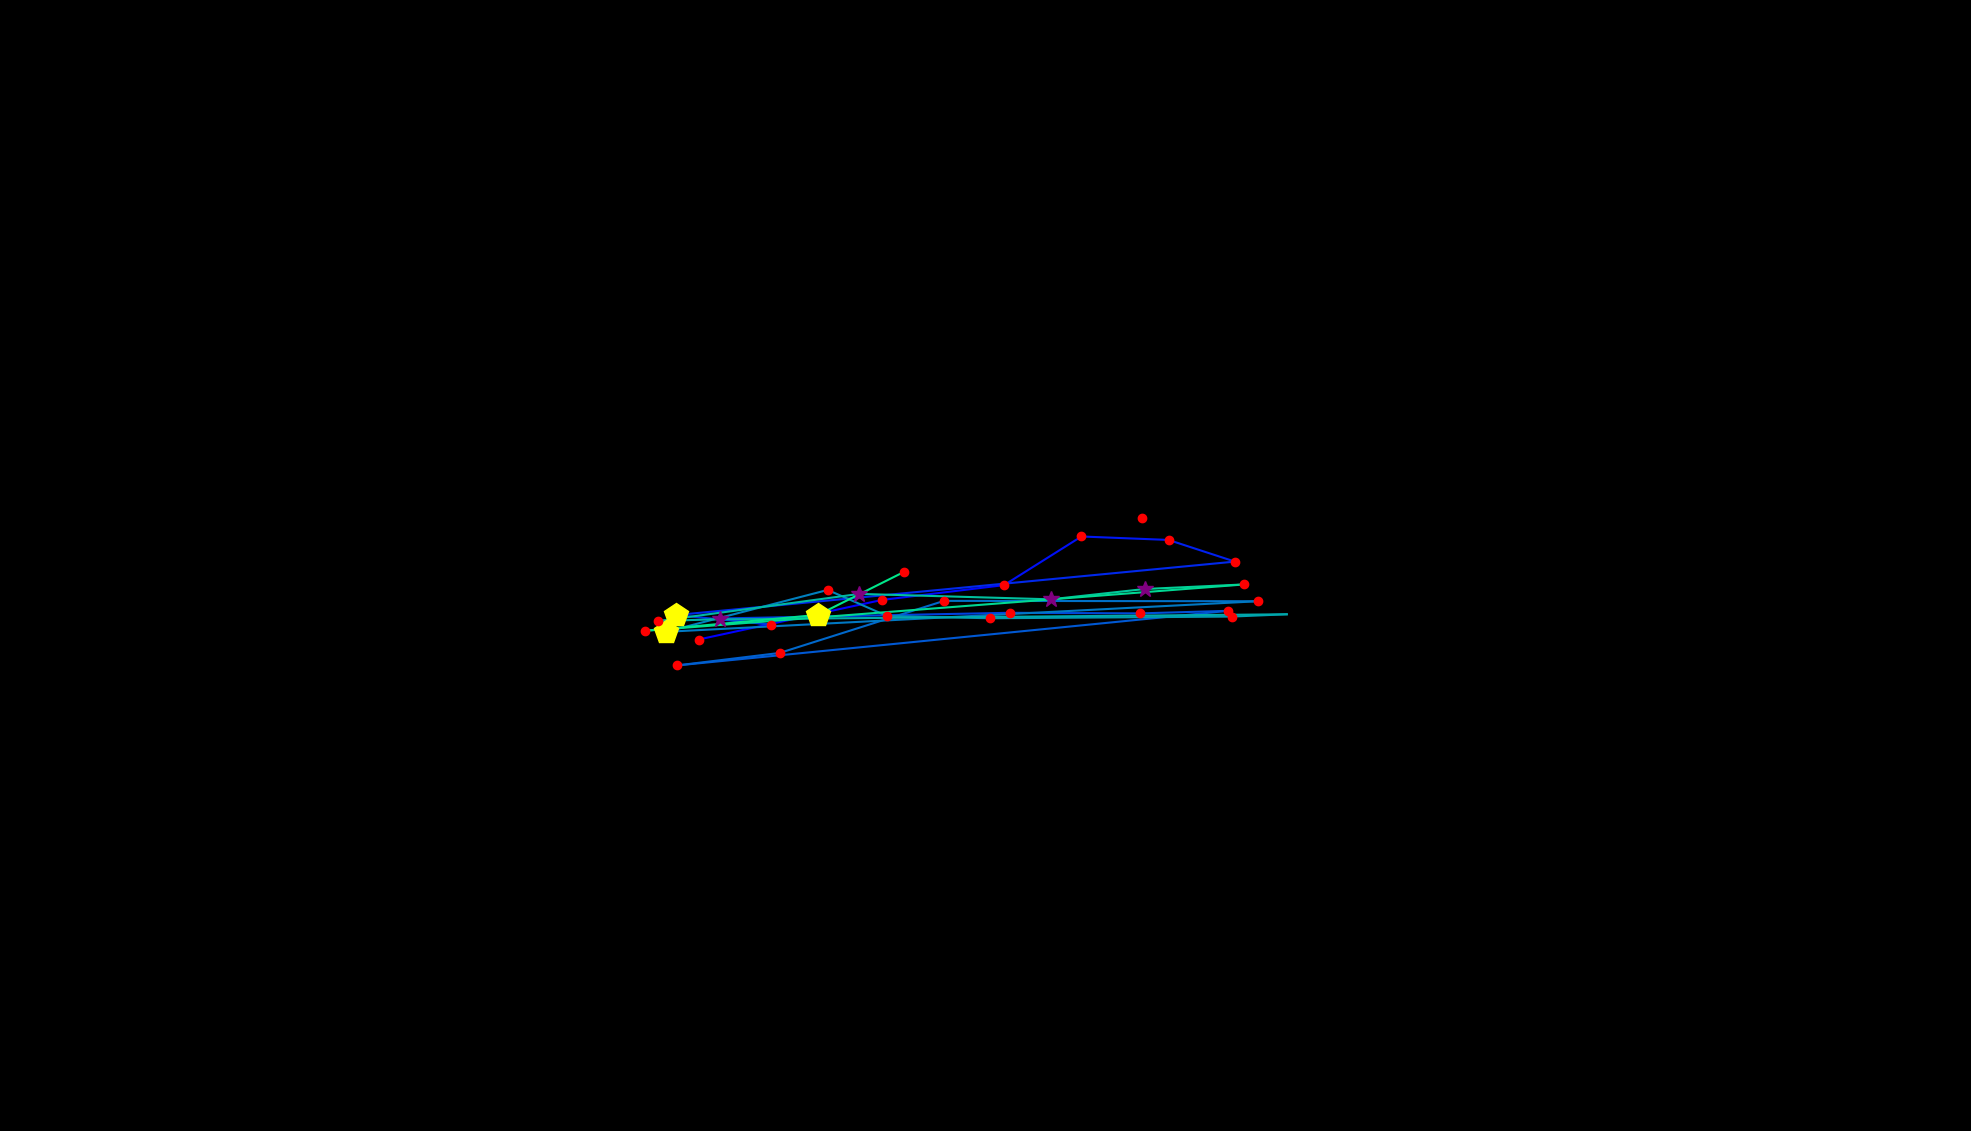

Data behind this chart, as committed beside it:
, fixation_id, timestamp, avg_gaze_x, avg_gaze_y, duration
0, 74.0, 21388, 907.3, 638.3, 241
1, 75.0, 21653, 1145, 689.6, 228.9
2, 76.0, 21954, 1304, 708.9, 168.7
3, 77.0, 22159, 1404, 772.1, 241
4, 78.0, 22424, 1518, 767.6, 180.7
5, 79.0, 22629, 1604, 739.5, 180.7
6, 80.0, 22906, 878.2, 670.1, 457.9
7, 81.0, 23400, 1002, 657.7, 156.6
8, 82.0, 23581, 934.5, 665.6, 385.6
9, 83.0, 24280, 1311, 673, 168.7
10, 84.0, 24472, 1481, 672.2, 204.8
11, 85.0, 24701, 1595, 675.6, 144.6
12, 86.0, 24930, 879.2, 604.6, 241
13, 87.0, 25195, 1013, 620.8, 180.7
14, 88.0, 25436, 1226, 688.5, 156.6
15, 89.0, 25629, 1634, 688, 204.8
16, 90.0, 25954, 864.9, 648.3, 542.2
17, 91.0, 26569, 1075, 702.7, 204.8
18, 92.0, 26798, 1152, 668.8, 144.6
19, 93.0, 26991, 1286, 665.9, 132.5
20, 94.0, 27220, 1599, 668.1, 156.6
21, 95.0, 27424, 1671, 671.1, 108.4
22, 96.0, 27605, 922.8, 664.4, 108.4
23, 97.0, 27738, 855, 662.3, 192.8
24, 98.0, 27955, 1116, 697.5, 253
25, 99.0, 28256, 1365, 690.5, 301.2
26, 100.0, 28605, 1486, 703.9, 277.1
27, 101.0, 28907, 1616, 709.8, 132.5
28, 102.0, 29256, 837.7, 649.6, 180.7
29, 103.0, 29533, 1062, 670.3, 409.7
30, 104.0, 29967, 1175, 726.4, 204.8
31, 106.0, 30473, 1483, 795.5, 156.6
